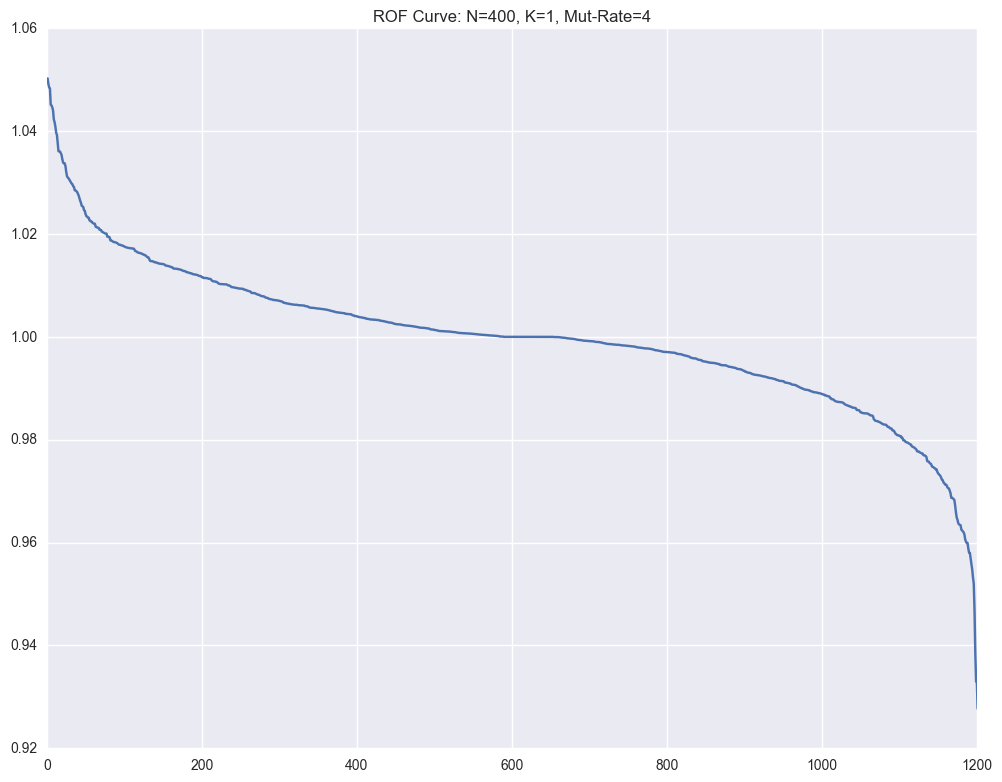

Values plotted in this chart, from the file beside it:
, Fitness, Sequence
1000, 1.05, [19, 13, 16, 3, 3, 13, 0, 17, 17, 5, 18,…
276, 1.049, [19, 13, 16, 3, 3, 13, 0, 17, 17, 5, 18,…
783, 1.048, [19, 13, 16, 3, 3, 13, 0, 17, 17, 5, 18,…
806, 1.048, [19, 13, 16, 3, 3, 13, 0, 5, 17, 5, 18, …
908, 1.045, [19, 13, 16, 3, 3, 13, 0, 17, 17, 5, 18,…
932, 1.045, [19, 13, 16, 3, 3, 13, 0, 17, 17, 5, 18,…
823, 1.045, [19, 13, 16, 3, 3, 13, 0, 17, 17, 5, 18,…
598, 1.044, [19, 13, 16, 3, 3, 13, 0, 17, 17, 5, 18,…
937, 1.042, [19, 13, 16, 3, 3, 13, 0, 17, 17, 5, 18,…
1148, 1.042, [19, 13, 16, 3, 3, 13, 0, 17, 17, 5, 18,…
1118, 1.041, [19, 13, 16, 3, 3, 13, 0, 17, 17, 5, 18,…
1150, 1.04, [19, 13, 16, 3, 3, 13, 0, 17, 17, 5, 18,…
350, 1.039, [19, 13, 16, 3, 3, 13, 0, 17, 17, 5, 18,…
691, 1.038, [19, 13, 16, 3, 3, 13, 0, 17, 17, 5, 18,…
1168, 1.036, [19, 13, 16, 3, 3, 13, 0, 17, 17, 5, 18,…
727, 1.036, [19, 13, 16, 3, 3, 13, 0, 17, 17, 5, 18,…
690, 1.036, [19, 13, 16, 3, 3, 13, 0, 17, 17, 5, 18,…
860, 1.036, [19, 13, 16, 3, 3, 13, 0, 17, 17, 5, 18,…
266, 1.035, [19, 13, 16, 3, 3, 13, 0, 17, 17, 5, 18,…
1052, 1.035, [19, 16, 16, 3, 3, 13, 0, 17, 17, 5, 18,…
1108, 1.034, [19, 13, 16, 3, 3, 18, 0, 17, 17, 5, 18,…
444, 1.034, [19, 13, 16, 3, 3, 13, 0, 17, 17, 5, 18,…
980, 1.034, [19, 13, 16, 3, 3, 13, 0, 17, 17, 5, 18,…
1107, 1.033, [19, 13, 16, 3, 3, 13, 0, 17, 17, 5, 18,…
709, 1.032, [19, 13, 16, 3, 3, 13, 0, 17, 17, 5, 18,…
1130, 1.031, [19, 13, 16, 3, 3, 13, 0, 17, 3, 5, 18, …
1170, 1.031, [19, 13, 16, 3, 3, 13, 0, 17, 17, 5, 18,…
259, 1.031, [19, 13, 16, 3, 3, 13, 0, 17, 17, 5, 18,…
640, 1.031, [19, 13, 16, 3, 3, 13, 0, 17, 17, 5, 18,…
1177, 1.03, [19, 13, 16, 3, 3, 13, 0, 17, 17, 5, 18,…
666, 1.03, [19, 13, 16, 3, 3, 13, 0, 17, 17, 5, 18,…
1140, 1.03, [19, 13, 16, 3, 3, 13, 0, 17, 17, 5, 18,…
1194, 1.03, [19, 13, 16, 5, 3, 13, 0, 17, 17, 5, 18,…
536, 1.029, [19, 13, 16, 3, 3, 13, 0, 17, 17, 10, 18…
331, 1.029, [19, 13, 16, 3, 3, 13, 0, 17, 17, 5, 18,…
569, 1.029, [19, 13, 16, 3, 3, 13, 0, 17, 17, 5, 18,…
1019, 1.028, [19, 13, 16, 3, 3, 13, 0, 17, 17, 5, 18,…
471, 1.028, [19, 13, 16, 3, 3, 13, 0, 17, 17, 5, 18,…
702, 1.028, [19, 13, 16, 3, 3, 13, 0, 17, 17, 5, 18,…
1199, 1.028, [19, 13, 16, 3, 3, 13, 0, 17, 17, 5, 18,…
1103, 1.027, [19, 13, 16, 3, 3, 13, 0, 17, 17, 5, 18,…
548, 1.027, [19, 13, 16, 3, 3, 13, 0, 17, 17, 5, 18,…
447, 1.026, [19, 13, 16, 3, 3, 13, 0, 17, 17, 5, 18,…
847, 1.026, [19, 13, 16, 3, 11, 13, 0, 17, 17, 5, 18…
1020, 1.025, [19, 13, 16, 3, 3, 13, 0, 17, 17, 5, 18,…
596, 1.025, [19, 13, 16, 3, 3, 13, 0, 17, 17, 5, 18,…
142, 1.025, [19, 13, 16, 3, 3, 13, 0, 17, 17, 5, 18,…
718, 1.025, [19, 13, 16, 3, 3, 13, 0, 17, 17, 5, 18,…
682, 1.024, [19, 13, 16, 3, 3, 13, 0, 17, 17, 5, 18,…
113, 1.024, [19, 13, 16, 3, 3, 13, 0, 17, 17, 5, 18,…
755, 1.023, [19, 13, 16, 3, 3, 13, 0, 17, 17, 5, 18,…
514, 1.023, [19, 13, 16, 3, 3, 13, 0, 17, 17, 5, 18,…
802, 1.023, [19, 13, 16, 3, 3, 18, 0, 17, 17, 5, 18,…
968, 1.023, [19, 13, 16, 3, 3, 13, 0, 17, 17, 5, 18,…
895, 1.023, [19, 13, 16, 3, 3, 2, 0, 17, 17, 5, 18, …
749, 1.023, [19, 13, 16, 3, 3, 13, 0, 17, 17, 5, 18,…
526, 1.022, [19, 13, 16, 3, 3, 13, 0, 17, 17, 5, 18,…
943, 1.022, [19, 13, 16, 3, 3, 13, 0, 17, 17, 5, 18,…
898, 1.022, [19, 13, 16, 3, 3, 13, 0, 17, 17, 5, 18,…
1135, 1.022, [19, 13, 16, 3, 3, 13, 0, 17, 17, 5, 18,…
... 1,141 more rows
